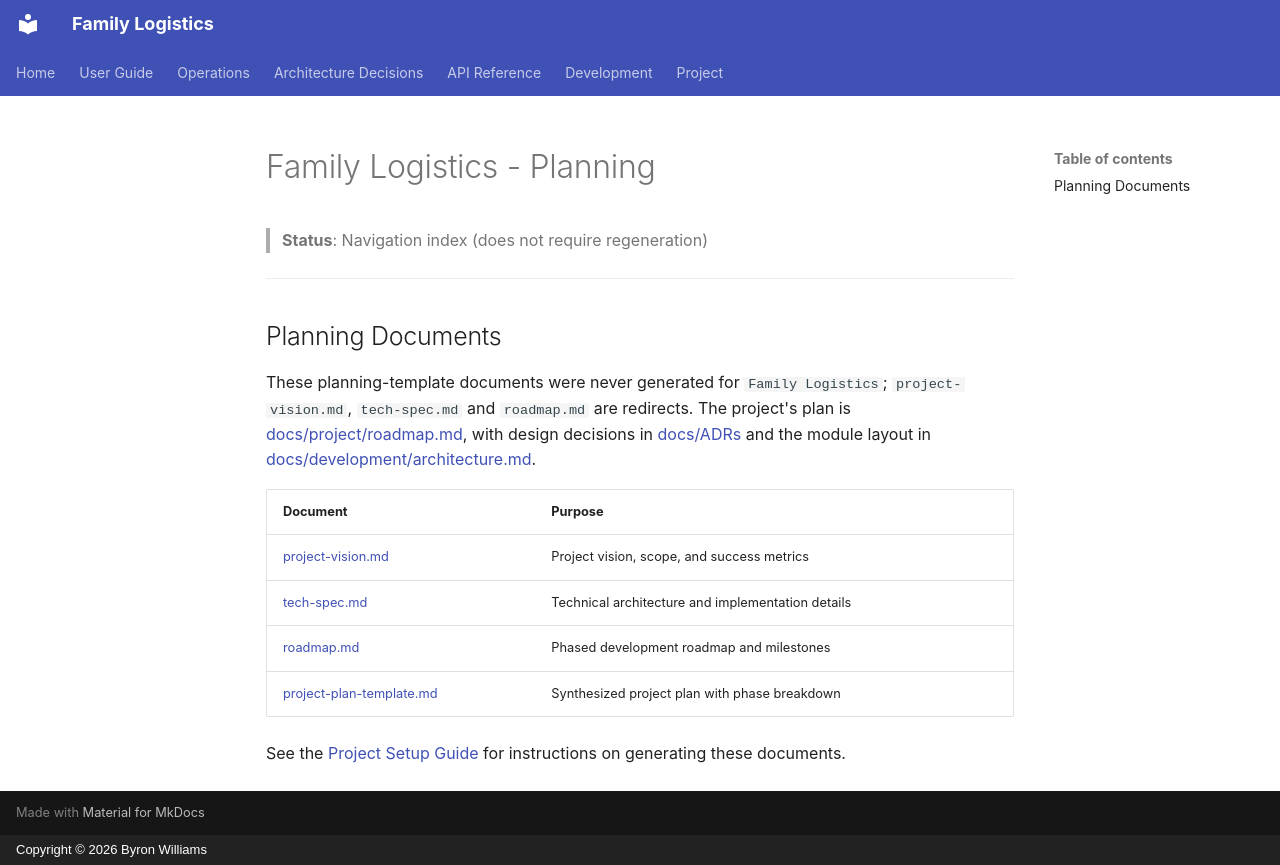

repository: ByronWilliamsCPA/family-logistics · page: planning/index.html · generator: mkdocs · copyright: Copyright © 2026 Byron Williams

---
title: "Family Logistics - Planning"
schema_type: planning
status: draft
owner: core-maintainer
purpose: "Index and navigation for project planning documents."
tags: [planning, index]
component: Strategy
source: "/plan command generation"
---

> **Status**: Navigation index (does not require regeneration)

---

## Planning Documents

These planning-template documents were never generated for `Family Logistics`;
`project-vision.md`, `tech-spec.md` and `roadmap.md` are redirects. The
project's plan is [docs/project/roadmap.md](../project/roadmap.md), with design
decisions in [docs/ADRs](../ADRs/README.md) and the module layout in
[docs/development/architecture.md](../development/architecture.md).

| Document | Purpose |
|----------|---------|
| [project-vision.md](project-vision.md) | Project vision, scope, and success metrics |
| [tech-spec.md](tech-spec.md) | Technical architecture and implementation details |
| [roadmap.md](roadmap.md) | Phased development roadmap and milestones |
| [project-plan-template.md](project-plan-template.md) | Synthesized project plan with phase breakdown |

See the [Project Setup Guide](../PROJECT_SETUP.md#project-planning-with-claude-code)
for instructions on generating these documents.
